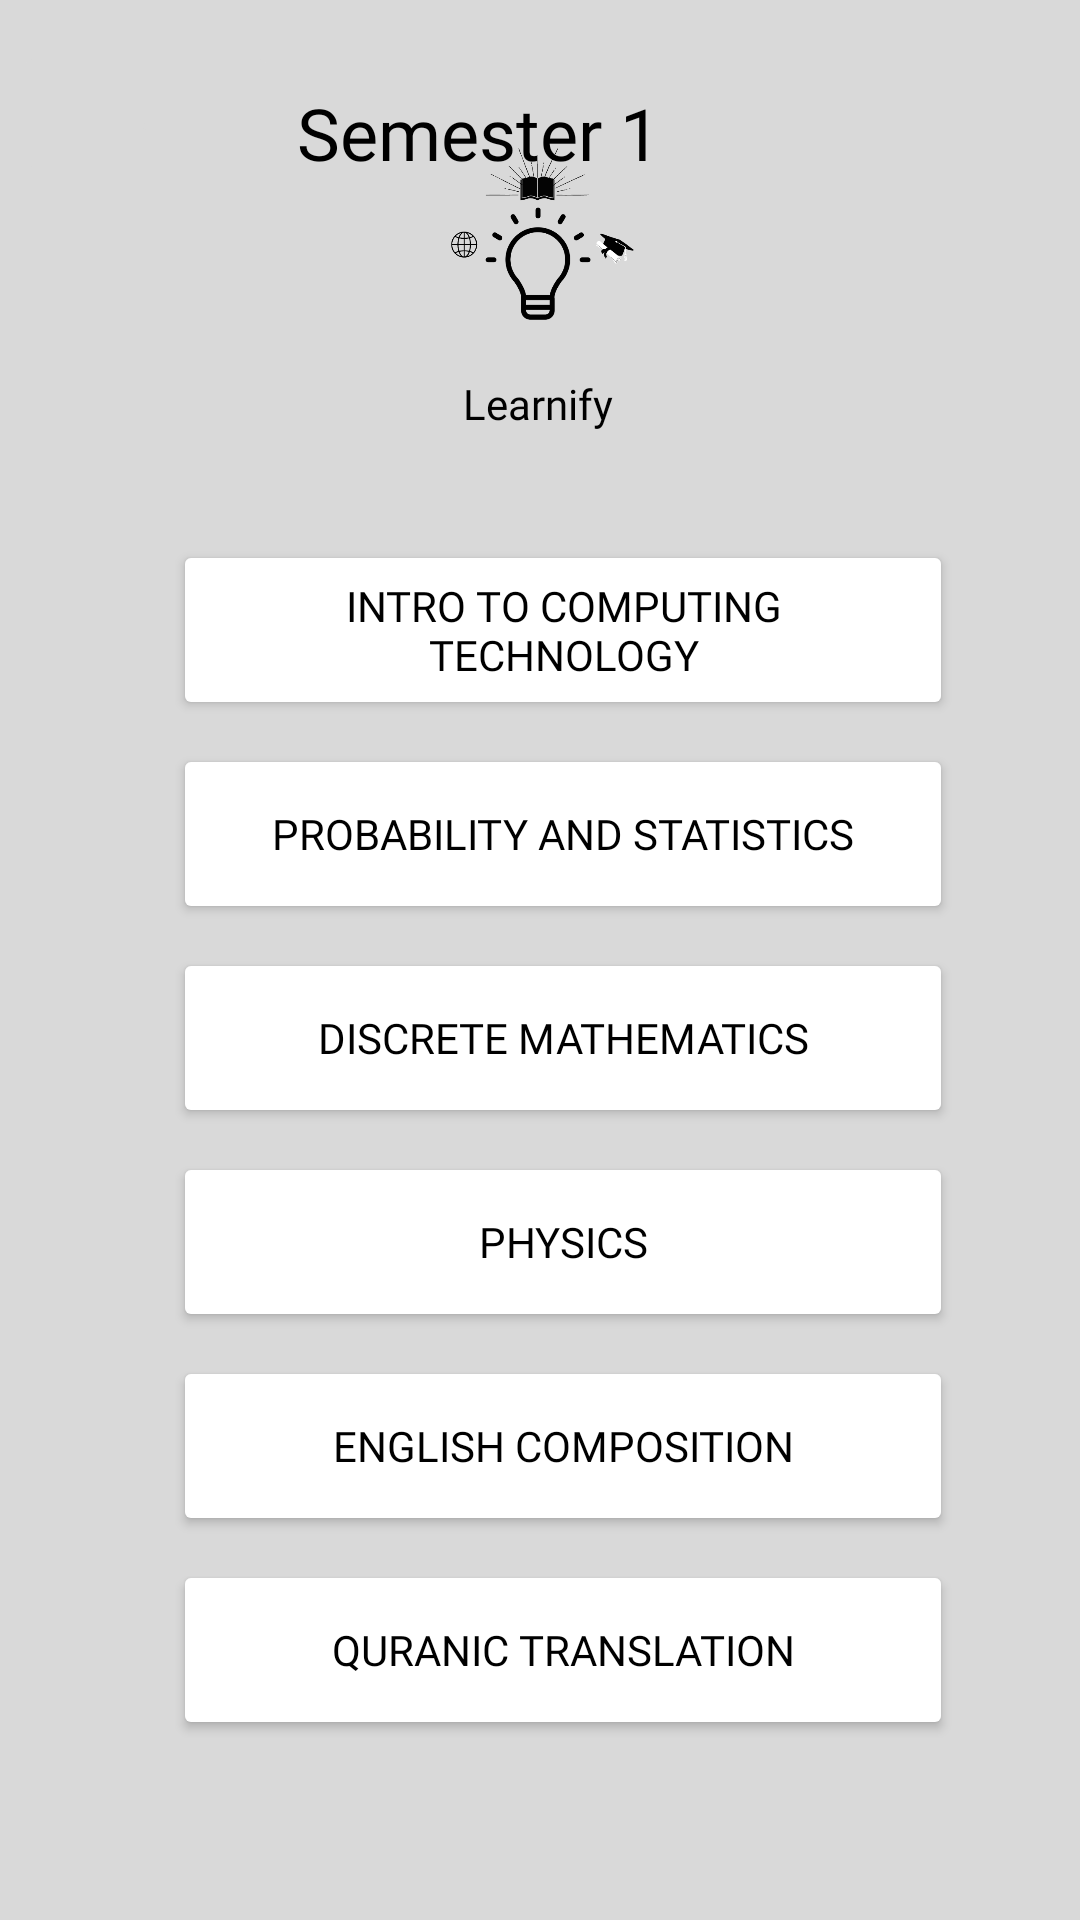

Write the Android layout XML for this screen, with the resource values it uses.
<!-- AndroidManifest.xml: application theme Theme.Learnify -->
<!-- res/layout/activity_semester1_outline.xml -->
<?xml version="1.0" encoding="utf-8"?>
<androidx.constraintlayout.widget.ConstraintLayout xmlns:android="http://schemas.android.com/apk/res/android"
    xmlns:app="http://schemas.android.com/apk/res-auto"
    xmlns:tools="http://schemas.android.com/tools"
    android:layout_width="match_parent"
    android:layout_height="match_parent"
    android:background="@color/lightgrey"
    tools:context=".Semester1_Outline">

    <ImageView
        android:id="@+id/imageView8"
        android:layout_width="90dp"
        android:layout_height="70dp"
        android:layout_marginBottom="10dp"
        android:src="@drawable/icon"
        app:layout_constraintBottom_toTopOf="@+id/textView16"
        app:layout_constraintEnd_toEndOf="parent"
        app:layout_constraintHorizontal_bias="0.498"
        app:layout_constraintStart_toStartOf="parent" />

    <Button
        android:id="@+id/button21"
        android:layout_width="wrap_content"
        android:layout_height="wrap_content"
        android:layout_marginStart="4dp"
        android:backgroundTint="@color/lightgrey"
        android:text="@string/dot"
        android:outlineProvider="none"
        android:textColor="@color/lightgrey"
        android:drawableLeft="@drawable/arrow"
        app:layout_constraintBottom_toBottomOf="parent"
        app:layout_constraintEnd_toStartOf="@+id/textView15"
        app:layout_constraintHorizontal_bias="0.093"
        app:layout_constraintStart_toStartOf="parent"
        app:layout_constraintTop_toTopOf="parent"
        app:layout_constraintVertical_bias="0.023" />

    <TextView
        android:id="@+id/textView15"
        android:layout_width="wrap_content"
        android:layout_height="wrap_content"
        android:layout_marginTop="28dp"
        android:layout_marginEnd="140dp"
        android:fontFamily="@font/poppins_medium"
        android:text="@string/s1"
        android:textColor="#000000"
        android:textSize="24sp"
        app:layout_constraintBottom_toTopOf="@+id/imageView8"
        app:layout_constraintEnd_toEndOf="parent"
        app:layout_constraintTop_toTopOf="parent"
        app:layout_constraintVertical_bias="0.0" />

    <TextView
        android:id="@+id/textView16"
        android:layout_width="wrap_content"
        android:layout_height="wrap_content"
        android:layout_marginBottom="36dp"
        android:fontFamily="@font/poppins_medium"
        android:text="@string/app_name"
        android:textColor="#000000"
        app:layout_constraintBottom_toTopOf="@+id/button22"
        app:layout_constraintEnd_toEndOf="parent"
        app:layout_constraintHorizontal_bias="0.498"
        app:layout_constraintStart_toStartOf="parent" />

    <Button
        android:id="@+id/button22"
        android:layout_width="260dp"
        android:layout_height="60dp"
        android:layout_marginBottom="8dp"
        android:backgroundTint="@color/white"
        android:fontFamily="@font/poppins_medium"
        android:text="@string/ict"
        android:textColor="@color/black"
        app:layout_constraintBottom_toTopOf="@+id/button23"
        app:layout_constraintEnd_toEndOf="parent"
        app:layout_constraintHorizontal_bias="0.576"
        app:layout_constraintStart_toStartOf="parent" />

    <Button
        android:id="@+id/button23"
        android:layout_width="260dp"
        android:layout_height="60dp"
        android:layout_marginBottom="8dp"
        android:backgroundTint="@color/white"
        android:fontFamily="@font/poppins_medium"
        android:text="@string/stat"
        android:textColor="@color/black"
        app:layout_constraintBottom_toTopOf="@+id/button24"
        app:layout_constraintEnd_toEndOf="parent"
        app:layout_constraintHorizontal_bias="0.576"
        app:layout_constraintStart_toStartOf="parent" />

    <Button
        android:id="@+id/button24"
        android:layout_width="260dp"
        android:layout_height="60dp"
        android:layout_marginBottom="8dp"
        android:backgroundTint="@color/white"
        android:fontFamily="@font/poppins_medium"
        android:text="@string/maths"
        android:textColor="@color/black"
        app:layout_constraintBottom_toTopOf="@+id/button25"
        app:layout_constraintEnd_toEndOf="parent"
        app:layout_constraintHorizontal_bias="0.576"
        app:layout_constraintStart_toStartOf="parent" />

    <Button
        android:id="@+id/button25"
        android:layout_width="260dp"
        android:layout_height="60dp"
        android:layout_marginBottom="8dp"
        android:backgroundTint="@color/white"
        android:fontFamily="@font/poppins_medium"
        android:text="@string/phy"
        android:textColor="@color/black"
        app:layout_constraintBottom_toTopOf="@+id/button26"
        app:layout_constraintEnd_toEndOf="parent"
        app:layout_constraintHorizontal_bias="0.576"
        app:layout_constraintStart_toStartOf="parent" />

    <Button
        android:id="@+id/button26"
        android:layout_width="260dp"
        android:layout_height="60dp"
        android:layout_marginBottom="8dp"
        android:backgroundTint="@color/white"
        android:fontFamily="@font/poppins_medium"
        android:text="@string/eng"
        android:textColor="@color/black"
        app:layout_constraintBottom_toTopOf="@+id/button27"
        app:layout_constraintEnd_toEndOf="parent"
        app:layout_constraintHorizontal_bias="0.576"
        app:layout_constraintStart_toStartOf="parent" />

    <Button
        android:id="@+id/button27"
        android:layout_width="260dp"
        android:layout_height="60dp"
        android:layout_marginBottom="60dp"
        android:backgroundTint="@color/white"
        android:fontFamily="@font/poppins_medium"
        android:text="@string/quran"
        android:textColor="@color/black"
        app:layout_constraintBottom_toBottomOf="parent"
        app:layout_constraintEnd_toEndOf="parent"
        app:layout_constraintHorizontal_bias="0.576"
        app:layout_constraintStart_toStartOf="parent" />
</androidx.constraintlayout.widget.ConstraintLayout>
<!-- resources referenced by this layout -->
<resources>
  <color name="black">#FF000000</color>
  <color name="lightgrey">#d9d9d9</color>
  <color name="white">#FFFFFFFF</color>
  <!-- drawable icon: png bitmap (drawable, 30843 bytes) -->
  <string name="app_name">Learnify</string>
  <string name="dot">.</string>
  <string name="eng">English Composition</string>
  <string name="ict">Intro to Computing Technology</string>
  <string name="maths">Discrete Mathematics</string>
  <string name="phy">Physics</string>
  <string name="quran">Quranic Translation</string>
  <string name="s1">Semester 1</string>
  <string name="stat">Probability and Statistics</string>
  <style name="Theme.Learnify" parent="Theme.MaterialComponents.DayNight.NoActionBar">
          
          <item name="colorPrimary">@color/black</item>
          <item name="colorPrimaryVariant">@color/black</item>
          <item name="colorOnPrimary">@color/black</item>
          
          <item name="colorSecondary">@color/teal_200</item>
          <item name="colorSecondaryVariant">@color/black</item>
          <item name="colorOnSecondary">@color/black</item>
          
          <item name="android:statusBarColor">?attr/colorPrimaryVariant</item>
          
      </style>
  <color name="teal_200">#FF03DAC5</color>
</resources>
